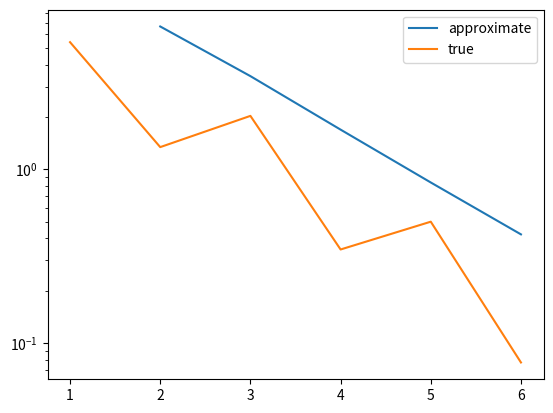

Write Python code to recreate this figure.
import numpy as np
import matplotlib.pyplot as plt

t = 10
g = 9.81
v = 40
m = 68.1

# (PT2.4) on p.191
def f(c):
    return (g*m/c)*(1 - np.exp(-(c/m)*t)) - v

xl = 12
xu = 16
xt = 14.8011 # 
xrold = None
ea = None

print('iteration    xl      xu      xr    ea(%)  et(%)')
print('--------- ------- ------- ------- ------ ------')

list_ea = []
list_et = []

for i in range(1,7):
    xr = (xl+xu)/2
    et = abs((xr-xt)/xt)*100
    if xrold:
        ea = abs((xr-xrold)/xr)*100
        print(f'     {i}    {xl:.4f} {xu:.4f} {xr:.4f} {ea:.4f} {et:.4f}')
    else:
        print(f'     {i}    {xl:.4f} {xu:.4f} {xr:.4f}        {et:.4f}')
    sign = f(xl)*f(xr)
    if sign < 0:
        xu = xr
    elif sign > 0:
        xl = xr
    else:
        ea = 0 # f(xr)=0

    xrold = xr
    list_ea.append(ea)
    list_et.append(et)

fig, ax = plt.subplots()

plt.yscale('log')

ax.plot(np.arange(1,7), list_ea, label='approximate')
ax.plot(np.arange(1,7), list_et, label='true')

ax.legend(loc="upper right")

plt.show()

